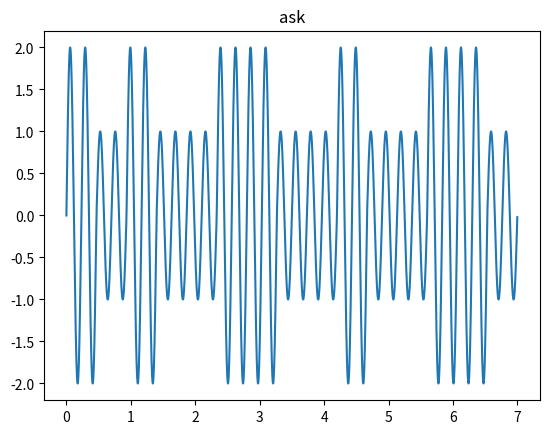

Write the Python code that produced this figure.
import math
import numpy as np
from matplotlib import pyplot as plt
import random

bina = []
bn = []
def string2bits(s=''):
    for x in s:
        bina.append(bin(ord(x))[2:])
    bits = ''
    for i in range(0,len(bina)):
        bits += bina[i]
    return [int(i) for i in str(bits)]
def ASK_koh(Valx,Valy,A,kim,h):
    sum = 0
    tim = 0
    for i in range(0,len(za)):
        #fal.append( (A * math.sin(2*math.pi * fn * (tb+math.pi) )))
        x_t.append( Valy[i] * Valy[i]) 
        sum += x_t[i]
        p.append(sum)
        tim += 1/fs
        if tim > kim:
            tim = 0
            sum = 0
    for i in range(0,len(p)):
        if p[i] > h:
            c.append(0)
        else:
            c.append(1)

    return p , x_t, c #, tim_c
def haming_coder_1511(code):
    table_words = np.array([[0, 0,0,1],
                            [0, 0,1,0],
                                        [0, 0,1,1],
                            [0, 1,0,0],
                                        [0, 1,0,1],
                                        [0, 1,1,0],
                                        [0, 1,1,1],
                            [1, 0,0,0],
                                        [1, 0,0,1],
                                        [1, 0,1,0],
                                        [1, 0,1,1],
                                        [1, 1,0,0],
                                        [1, 1,0,1],
                                        [1, 1,1,0],
                                        [1, 1,1,1]])

    #print(table_words)
    tablica_p = np.zeros((11,4))
    #print(tablica_p)
    #print(table_words[13][3])
    c=0
    for j in range(0,4):
        for i in range(0,15):
            #if i != 0:
            #   if i != 1:
            #        if i != 3:
            #            if i != 7: 
            if i != 0 and i != 1 and i != 3 and i != 7: 
                            tablica_p[c][j]=table_words[i][j]
                            c += 1
        c=0

    I_k=np.eye(11)
    G = np.hstack(( tablica_p ,I_k))
    
    c = np.dot(code, G)%2
    return c
def haming_decoder_1511(code):
    table_words = np.array([[0, 0,0,1],
                            [0, 0,1,0],
                                        [0, 0,1,1],
                            [0, 1,0,0],
                                        [0, 1,0,1],
                                        [0, 1,1,0],
                                        [0, 1,1,1],
                            [1, 0,0,0],
                                        [1, 0,0,1],
                                        [1, 0,1,0],
                                        [1, 0,1,1],
                                        [1, 1,0,0],
                                        [1, 1,0,1],
                                        [1, 1,1,0],
                                        [1, 1,1,1]])

    #print(table_words)
    tablica_p = np.zeros((11,4))
    #print(tablica_p)
    #print(table_words[13][3])
    c=0
    for j in range(0,4):
        for i in range(0,15):
            #if i != 0:
            #   if i != 1:
            #        if i != 3:
            #            if i != 7: 
            if i != 0 and i != 1 and i != 3 and i != 7: 
                            tablica_p[c][j]=table_words[i][j]
                            c += 1
        c=0


        #np.transpose(H)
        #np.transpose(tablica_p)
    I_nk=np.eye(4)
    H = np.hstack((I_nk, np.transpose(tablica_p) ))
    #print(code)
    s = np.dot(code, np.transpose(H)) % 2
    S = 0
    #flag = True

    S = int(s[0] * 1 + s[1] * 2 + s[2] * 4 + s[3] * 8)
    #print(S)
    if S > 0:
        code[S-1] = not code[S-1]
        S = int(s[0] * 1) + int(s[1] * 2) + int(s[2] * 4) + int(s[3] * 8)
        if S > 0:
            print("false")

    code = code[4:]    
    return code
def Tobit(fk,kim,t):
    tim = 0
    bit_0 = 0
    bit_1 = 0
    for i in range(0,len(fk)-1):
        tim += 1/fs
        if tim > kim:
            tim = 0
            if bit_0 > bit_1:
                bits_zad.append(0)
            else:
                bits_zad.append(1)
            bit_0 = 0
            bit_1 = 0
        if fk[i] == 0:
            bit_0 += 1
        else:
            bit_1 += 1
    if bit_0 > bit_1:
       bits_zad.append(0)
    else:
       bits_zad.append(1)   
    return bits_zad
def AddNoise(array, alpha):
    noise = np.random.normal(0, 30, len(array))
    
    for i in range(len(array)):
        array[i] = array[i] + noise[i] * alpha

    return array
s = "a"
c = []
error = 0

b = [1,0, 0, 1, 1, 0, 1, 1, 0, 0, 1]
#print(b)
b = haming_coder_1511(b)
#print(b)   
b = b. astype(int)
for i in range (len(b)):
    c.append(b[i])

b = c
Check_B = b
#
#print(b)
#print(c)

#b = string2bits(s)
#print(b)
#Flag = True
#print(b)

#if len(b) != 11:
#    b=np.resize(b,(1,11))
#    print(b)





#################################
x_t = []
fal = []
p = []

zf = []
tc = 7
fs=8000
tb = tc / (len(b))
a1 = 1
a2 = 2
w = 2
fn = w / tb
fn1 = (w+1) / tb
fn2 = (w+2) / tb
n = round(tc*fs)
nb = round( n / len(b) )
c = []
c_p = []
tim_c = []
t = []
bits_zad = []
rand_gen = []
za_n = []
za = []
zp = []
zf = []
index = 0
dex = 0

def z_a(d,i):
    if d != 0:
        return a1 * math.sin(2*math.pi * fn * t[i])
    else:
        return a2 * math.sin(2*math.pi * fn * t[i])
def z_p(d,i):
    if d != 0:
        return math.sin(2*math.pi * fn * t[i])
    else:
        return math.sin(2*math.pi * fn * t[i] + math.pi)
def z_f(d,i):
    if d != 0:
        return math.sin(2*math.pi * fn1 * t[i])
    else:
        return math.sin(2*math.pi * fn2 * t[i])

######################################## Kanał Transmisyjny 


for i in b:
    for j in range(0,nb):
        t.append(index)
        #rand_gen.append(random.random())
        za.append(z_a(b[i],dex)  ) # white noise + random.random()
        #zp.append(z_p(b[i],dex))
        #zf.append(z_f(b[i],dex))
        dex += 1
        index += 1 / fs






plt.title("ask")
plt.plot(t,za)
plt.show()



############################################

#piu , xxrt , citu  = ASK_koh(zf,za,2,tb,2500)

#plt.title("ask")
#plt.plot(t,citu)
#plt.show()

#Check_B = b
#b = Tobit(citu,tb,t)

#print(b)
#print(Check_B)

for j in range (0,10):
    AddNoise(za,j)
    piu , xxrt , citu  = ASK_koh(zf,za,2,tb,2500)
    b = Tobit(citu,tb,t)
    for i in range (0, len(Check_B)):
        if b[i] != Check_B[i]:
            error += 1
    print(error)

#error / len(b)


#print(b)

#b = haming_decoder_1511(b)
#print(b)

#print(error)
